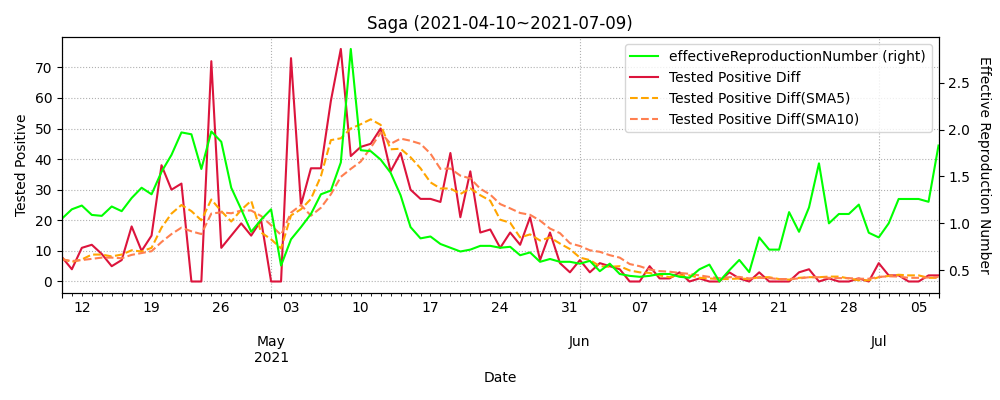

The file beside this chart, header and first rows:
datetime, testedPositive, peopleTested, hospitalized, serious, discharged, deaths, effectiveReproductionNumber, Tested Positive Diff, Tested Positive Diff(SMA5), Tested Positive Diff(SMA10)
2020-03-11, 0, 47.0, , , , , , , , 
2020-03-12, 0, 50.0, , , , , , 0.0, , 
2020-03-13, 1, 52.0, , , , , , 1.0, , 
2020-03-14, 1, 52.0, , , , , , 0.0, , 
2020-03-15, 1, 52.0, , , , , , 0.0, , 
2020-03-16, 1, 82.0, , , , , , 0.0, 0.2, 
2020-03-17, 1, 85.0, , , , , , 0.0, 0.2, 
2020-03-18, 1, 91.0, 1.0, , 0.0, 0, , 0.0, 0.0, 
2020-03-19, 1, 100.0, 1.0, , 0.0, 0, , 0.0, 0.0, 
2020-03-20, 1, 102.0, 1.0, , 0.0, 0, , 0.0, 0.0, 
2020-03-21, 1, 102.0, 1.0, , 0.0, 0, , 0.0, 0.0, 0.1
2020-03-22, 1, 103.0, 1.0, , 0.0, 0, , 0.0, 0.0, 0.1
2020-03-23, 1, 111.0, 1.0, , 0.0, 0, , 0.0, 0.0, 0.0
2020-03-24, 1, 115.0, 1.0, , 0.0, 0, , 0.0, 0.0, 0.0
2020-03-25, 1, 121.0, 1.0, , 0.0, 0, , 0.0, 0.0, 0.0
2020-03-26, 1, 124.0, 1.0, , 0.0, 0, , 0.0, 0.0, 0.0
2020-03-27, 1, 129.0, 1.0, , 0.0, 0, , 0.0, 0.0, 0.0
2020-03-28, 1, 129.0, 1.0, , 0.0, 0, , 0.0, 0.0, 0.0
2020-03-29, 1, 130.0, 1.0, , 0.0, 0, , 0.0, 0.0, 0.0
2020-03-30, 1, 137.0, 1.0, , 0.0, 0, , 0.0, 0.0, 0.0
2020-03-31, 2, 150.0, 2.0, , 0.0, 0, , 1.0, 0.2, 0.1
2020-04-01, 4, 150.0, 4.0, , 0.0, 0, , 2.0, 0.6, 0.3
2020-04-02, 4, 153.0, 4.0, , 0.0, 0, , 0.0, 0.6, 0.3
2020-04-03, 5, 184.0, 5.0, , 0.0, 0, , 1.0, 0.8, 0.4
2020-04-04, 6, 184.0, 6.0, , 0.0, 0, , 1.0, 1.0, 0.5
2020-04-05, 8, 189.0, 7.0, , 1.0, 0, , 2.0, 1.2, 0.7
2020-04-06, 8, 223.0, 7.0, , 1.0, 0, , 0.0, 0.8, 0.7
2020-04-07, 9, 245.0, 8.0, , 1.0, 0, 4.01, 1.0, 1.0, 0.8
2020-04-08, 11, 271.0, 10.0, , 1.0, 0, 1.83, 2.0, 1.2, 1.0
2020-04-09, 11, 334.0, 10.0, , 1.0, 0, 1.83, 0.0, 1.0, 1.0
2020-04-10, 12, 356.0, 11.0, , 1.0, 0, 1.49, 1.0, 0.8, 1.0
2020-04-11, 12, 367.0, 11.0, , 1.0, 0, 1.14, 0.0, 0.8, 0.8
2020-04-12, 13, 367.0, 12.0, , 1.0, 0, 0.79, 1.0, 0.8, 0.9
2020-04-13, 13, 405.0, 12.0, , 1.0, 0, 0.79, 0.0, 0.4, 0.8
2020-04-14, 15, 422.0, 14.0, , 1.0, 0, 0.9, 2.0, 0.8, 0.9
2020-04-15, 15, 451.0, 16.0, , 1.0, 0, 0.67, 0.0, 0.6, 0.7
2020-04-16, 15, 489.0, 14.0, , 1.0, 0, 0.67, 0.0, 0.6, 0.7
2020-04-17, 16, 513.0, 15.0, , 1.0, 0, 0.67, 1.0, 0.6, 0.7
2020-04-18, 16, 583.0, 15.0, , 1.0, 0, 0.75, 0.0, 0.6, 0.5
2020-04-19, 17, 587.0, 16.0, , 1.0, 0, 0.85, 1.0, 0.4, 0.6
2020-04-20, 17, 587.0, 16.0, , 1.0, 0, 0.85, 0.0, 0.4, 0.5
2020-04-21, 17, 602.0, 16.0, , 1.0, 0, 0.46, 0.0, 0.4, 0.5
2020-04-22, 18, 636.0, 16.0, , 2.0, 0, 0.81, 1.0, 0.4, 0.5
2020-04-23, 21, 682.0, 19.0, , 2.0, 0, 1.34, 3.0, 1.0, 0.8
2020-04-24, 32, 711.0, 26.0, , 6.0, 0, 2.69, 11.0, 3.0, 1.7
2020-04-25, 36, 711.0, 30.0, , 6.0, 0, 3.16, 4.0, 3.8, 2.1
2020-04-26, 36, 750.0, 30.0, , 6.0, 0, 3.04, 0.0, 3.8, 2.1
2020-04-27, 36, 912.0, 30.0, , 6.0, 0, 3.04, 0.0, 3.6, 2.0
2020-04-28, 37, 930.0, 31.0, , 6.0, 0, 5.18, 1.0, 3.2, 2.1
2020-04-29, 38, 950.0, 32.0, , 6.0, 0, 3.88, 1.0, 1.2, 2.1
2020-04-30, 41, 1027, 34.0, , 7.0, 0, 2.36, 3.0, 1.0, 2.4
2020-05-01, 42, 1077, 35.0, , 7.0, 0, 0.71, 1.0, 1.2, 2.5
2020-05-02, 42, 1077, 35.0, , 7.0, 0, 0.42, 0.0, 1.2, 2.4
2020-05-03, 44, 1077, 35.0, , 9.0, 0, 0.54, 2.0, 1.4, 2.3
2020-05-04, 44, 1077, 35.0, , 10.0, 0, 0.54, 0.0, 1.2, 1.2
2020-05-05, 45, 1077, 35.0, , 10.0, 0, 0.52, 1.0, 0.8, 0.9
2020-05-06, 45, 1077, 35.0, , 10.0, 0, 0.47, 0.0, 0.6, 0.9
2020-05-07, 45, 1143, 35.0, , 10.0, 0, 0.32, 0.0, 0.6, 0.9
2020-05-08, 45, 1209, 23.0, 2, 20.0, 0, 0.42, 0.0, 0.2, 0.8
2020-05-09, 45, 1219, 22.0, 1, 21.0, 0, 0.61, 0.0, 0.2, 0.7
... 424 more rows
